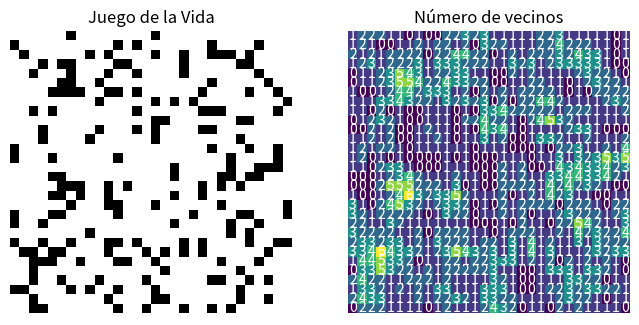

Here is the Python script that generated this plot:
import numpy as np
import matplotlib.pyplot as plt
import matplotlib.animation as animation

# Tamaño de la cuadrícula
ROWS = 30
COLS = 30

# Probabilidad inicial de que una celda esté viva
PROB_LIVE = 0.2

# Tiempo de actualización de la animación
UPDATE_INTERVAL = 100  # milisegundos

# Estado de pausa
paused = False


# Aquí creo una matriz inicial con celdas vivas o muertas
def crear_tablero(rows, cols, prob_live):
    return np.random.choice([0, 1], size=(rows, cols), p=[1 - prob_live, prob_live])


# Con esta función cuento los vecinos vivos de una celda y los agrego a un array
# que se usará para mostrar el número de vecinos en la segunda subgráfica.
def contar_vecinos(tablero, x, y):
    filas, cols = tablero.shape
    count = 0
    for dx in (-1, 0, 1):
        for dy in (-1, 0, 1):
            if dx == 0 and dy == 0:
                continue
            nx = (x + dx) % filas
            ny = (y + dy) % cols
            count += tablero[nx, ny]
    return count

# Con esta función creo un array que contiene el número de vecinos vivos para cada celda
# y lo uso para mostrarlo en la segunda subgráfica.
def crear_array_vecinos(tablero):
    vecinos_array = np.zeros((ROWS, COLS), dtype=int)
    for i in range(ROWS):
        for j in range(COLS):
            vecinos_array[i, j] = contar_vecinos(tablero, i, j)
    return vecinos_array


# Esta función calcula la siguiente generación del tablero según las reglas del juego
# de la vida de Conway.
def siguiente_generacion(tablero):
    new_tablero = np.copy(tablero)
    for i in range(tablero.shape[0]):
        for j in range(tablero.shape[1]):
            vecinos_vivos = contar_vecinos(tablero, i, j)
            if tablero[i, j] == 1:
                if vecinos_vivos < 2 or vecinos_vivos > 3:
                    new_tablero[i, j] = 0
            else:
                if vecinos_vivos == 3:
                    new_tablero[i, j] = 1
    return new_tablero


# --- Animación ---
tablero = crear_tablero(ROWS, COLS, PROB_LIVE)

fig, axes = plt.subplots(1, 2, figsize=(8, 4))

# Subplot 1: tablero
img_tablero = axes[0].imshow(tablero, interpolation='nearest', cmap="binary")
axes[0].set_title("Juego de la Vida")
axes[0].axis('off')

# Texto para mostrar el número de vivas
contador_texto = axes[0].text(
    0, -2, "", fontsize=10, color="black", ha="left", va="center"
)

# Subplot 2: vecinos
vecinos = crear_array_vecinos(tablero)
img_vecinos = axes[1].imshow(vecinos, interpolation='nearest', cmap="viridis")
axes[1].set_title("Número de vecinos")
textos_vecinos = []
for i in range(ROWS):
    fila_textos = []
    for j in range(COLS):
        txt = axes[1].text(j, i, str(vecinos[i, j]), ha='center', va='center', color='white')
        fila_textos.append(txt)
    textos_vecinos.append(fila_textos)
axes[1].axis('off')


# Función de actualización de la animación
def actualizar(frameNum):
    global tablero
    if not paused:
        tablero[:] = siguiente_generacion(tablero)
    img_tablero.set_data(tablero)

    # Contador de celdas vivas
    celdas_vivas = np.sum(tablero)
    contador_texto.set_text(f"Celdas vivas: {celdas_vivas}")

    nuevos_vecinos = crear_array_vecinos(tablero)
    img_vecinos.set_data(nuevos_vecinos)

    for i in range(ROWS):
        for j in range(COLS):
            textos_vecinos[i][j].set_text(str(nuevos_vecinos[i, j]))

    return img_tablero, img_vecinos, contador_texto

# Funciones para manejar eventos de teclado y clics del ratón
def on_key(event):
    global paused
    if event.key == ' ':
        paused = not paused


def on_click(event):
    global tablero
    if paused and event.inaxes == axes[0]:
        col = int(round(event.xdata))
        row = int(round(event.ydata))
        if 0 <= row < ROWS and 0 <= col < COLS:
            tablero[row, col] = 1 - tablero[row, col]
            actualizar(None)
            fig.canvas.draw_idle()


fig.canvas.mpl_connect('key_press_event', on_key)
fig.canvas.mpl_connect('button_press_event', on_click)

fig.ani = animation.FuncAnimation(fig, actualizar, frames=100, interval=UPDATE_INTERVAL, blit=False)
plt.show()
